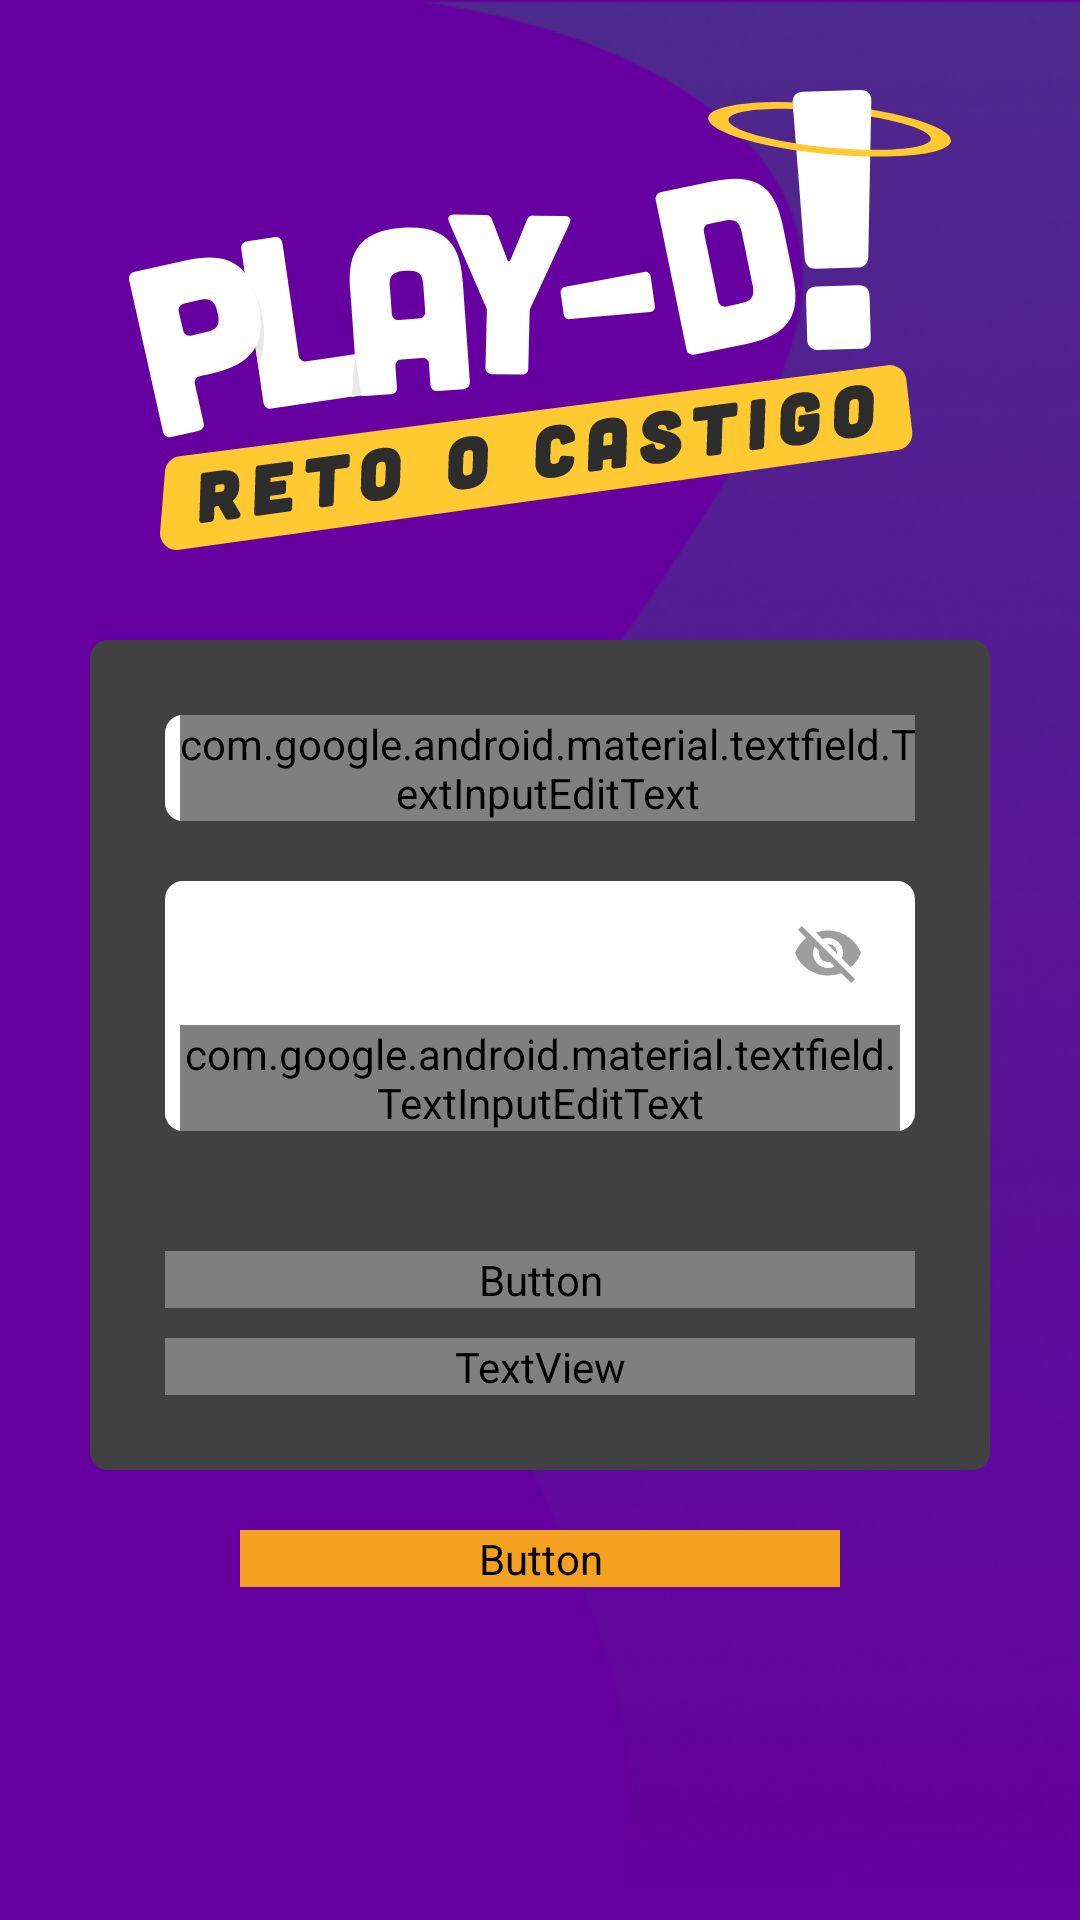

The Android layout XML behind this screen, and the referenced resources:
<!-- AndroidManifest.xml: application theme Theme.AppCompat.NoActionBar -->
<!-- res/layout/activity_login.xml -->
<?xml version="1.0" encoding="utf-8"?>
<androidx.constraintlayout.widget.ConstraintLayout
    xmlns:android="http://schemas.android.com/apk/res/android"
    xmlns:tools="http://schemas.android.com/tools"
    xmlns:app="http://schemas.android.com/apk/res-auto"
    android:layout_width="match_parent"
    android:layout_height="match_parent"
    tools:context=".vista.Login_act">

  <LinearLayout
      android:layout_width="match_parent"
      android:layout_height="match_parent"
      android:background="@drawable/fondo1"
      android:orientation="vertical">

    <ImageView
        android:id="@+id/imageView11"
        android:layout_width="match_parent"
        android:layout_height="wrap_content"
        android:layout_marginTop="30dp"
        app:srcCompat="@drawable/ic_logo" />

    <LinearLayout
        android:layout_width="match_parent"
        android:layout_height="wrap_content"
        android:layout_marginLeft="30dp"
        android:layout_marginTop="30dp"
        android:layout_marginRight="30dp"
        android:layout_marginBottom="20dp"
        android:background="@drawable/btns"
        android:backgroundTint="@color/grey"
        android:orientation="vertical">

      <LinearLayout
          android:layout_width="match_parent"
          android:layout_height="match_parent"
          android:layout_margin="25dp"
          android:orientation="vertical">

        <com.google.android.material.textfield.TextInputLayout
            android:layout_width="match_parent"
            android:layout_height="match_parent"
            android:layout_marginBottom="20dp"
            android:background="@drawable/btns"
            android:backgroundTint="@color/white"
            android:paddingLeft="5dp"
            android:textColorHint="@color/light_grey"
            app:boxStrokeWidth="0dp"
            app:boxStrokeWidthFocused="0dp">

          <com.google.android.material.textfield.TextInputEditText
              android:id="@+id/txtCorreo"
              android:layout_width="match_parent"
              android:layout_height="wrap_content"
              android:fontFamily="@font/fira_bold"
              android:hint="Correo electrónico"
              android:inputType="textEmailAddress"
              android:textColor="@color/light_grey"
              android:textSize="20sp" />
        </com.google.android.material.textfield.TextInputLayout>

        <com.google.android.material.textfield.TextInputLayout
            android:layout_width="match_parent"
            android:layout_height="match_parent"
            android:layout_marginBottom="40dp"
            android:background="@drawable/btns"
            android:backgroundTint="@color/white"
            android:paddingLeft="5dp"
            android:paddingRight="5dp"
            android:textColorHint="@color/light_grey"
            app:boxStrokeWidth="0dp"
            app:boxStrokeWidthFocused="0dp"
            app:passwordToggleEnabled="true"
            app:passwordToggleTint="@color/light_grey">

          <com.google.android.material.textfield.TextInputEditText
              android:id="@+id/txtPassword"
              android:layout_width="match_parent"
              android:layout_height="wrap_content"
              android:fontFamily="@font/fira_bold"
              android:hint="Contraseña"
              android:inputType="textPassword"
              android:textColor="@color/light_grey"
              android:textSize="20sp" />
        </com.google.android.material.textfield.TextInputLayout>

        <Button
            android:id="@+id/btnLogin"
            android:layout_width="match_parent"
            android:layout_height="wrap_content"
            android:layout_marginBottom="10dp"
            android:background="@drawable/btns"
            android:fontFamily="@font/fira_bold"
            android:text="iniciar sesión"
            android:textSize="20sp" />

        <TextView
            android:id="@+id/txtRecuperar"
            android:layout_width="match_parent"
            android:layout_height="wrap_content"
            android:fontFamily="@font/fira_bold"
            android:text="RECUPERAR CONTRASEÑA"
            android:textAlignment="center"
            android:textColor="@color/grey"
            android:textSize="20sp" />

      </LinearLayout>

    </LinearLayout>

    <Button
        android:id="@+id/btnRegistrarse"
        android:layout_width="match_parent"
        android:layout_height="wrap_content"
        android:layout_marginLeft="80dp"
        android:layout_marginRight="80dp"
        android:background="@drawable/btns"
        android:backgroundTint="@color/orange"
        android:fontFamily="@font/fira_bold"
        android:text="registrarse"
        android:textSize="20sp" />
  </LinearLayout>
</androidx.constraintlayout.widget.ConstraintLayout>
<!-- resources referenced by this layout -->
<resources>
  <color name="grey">#414141</color>
  <color name="light_grey">#9E9E9E</color>
  <color name="orange">#F4A020</color>
  <color name="white">#FFFFFFFF</color>
  <!-- drawable btns (drawable) -->
  <?xml version="1.0" encoding="utf-8"?>
  <selector xmlns:android="http://schemas.android.com/apk/res/android" >
      <item >
          <shape android:shape="rectangle"  >
              <corners android:radius="6dip" />
              <solid android:color="#008F39"></solid>
          </shape>
      </item>
  </selector>
  <!-- drawable fondo1: png bitmap (drawable, 138653 bytes) -->
  <!-- drawable ic_logo: vector/xml drawable (drawable, 21896 chars, omitted) -->
</resources>
